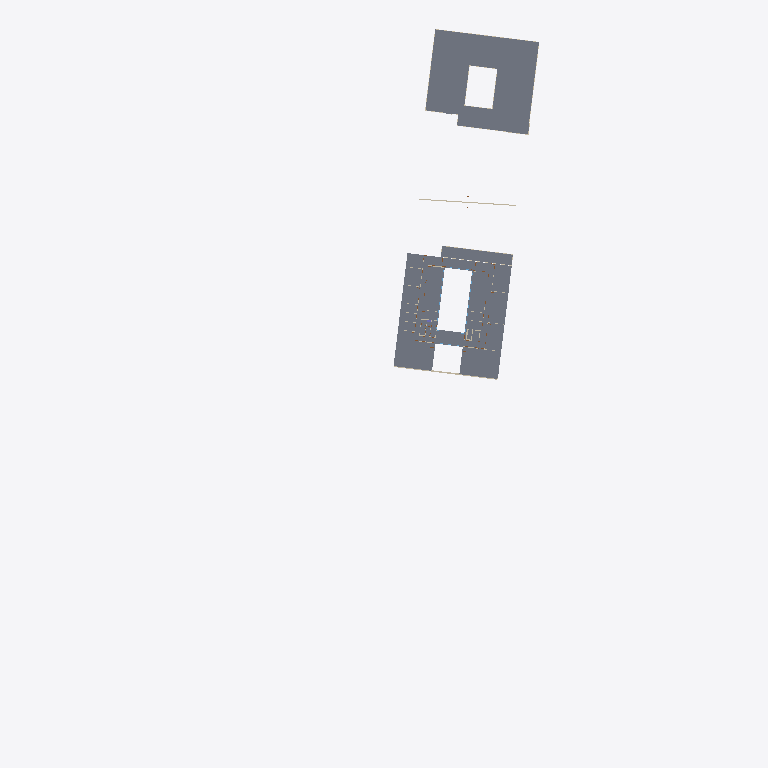
Plan cut of the same IFC building model at storey '130 – Derde verdieping — kantoren' (level 13.09 m, cut at 14.49 m), seen from above with north up, elements coloured by IFC class: 8 walls (beige), 3 slabs (grey). Cut surfaces are drawn darker.
Extent 97.8 m × 207.6 m × 25.2 m (x, y, z). Storeys (6): 080 – Kelder — fietsenberging, garage, technieken at -7.14 m; 090 – Souterrain — foyer, archief, berging at -3.91 m; 100 – Gelijkvloers — inkom, auditoria at 0.00 m; 110 – Eerste verdieping — auditoria, bibliotheek at 5.27 m; 120 – Tweede verdieping — kantoren at 9.18 m; 130 – Derde verdieping — kantoren at 13.09 m. Elements (1480): 606 IfcColumn, 473 IfcDoor, 306 IfcWall, 49 IfcWindow, 34 IfcSlab, 12 IfcReinforcingBar.

HEADER;
FILE_DESCRIPTION(('ViewDefinition [CoordinationView]'),'2;1');
FILE_NAME('','2026-11-15T17:41:00',(''),(''),'IfcOpenShell 0.9.0post1+b5e509b','IfcOpenShell 0.9.0post1+b5e509b','');
FILE_SCHEMA(('IFC4'));
ENDSEC;
DATA;
#1=IFCPROJECT('3$KP5QMyP8KQKO6j4OAi7x',$,'UFO — Universiteitsforum (27.21)',$,$,$,$,(#10),#5);
#12=IFCSITE('1bQXVDelb90u4AXw_2BAd9',$,'Sint-Pietersnieuwstraat, Gent',$,$,$,$,$,$,$,$,$,$,$);
#13=IFCBUILDING('1nVPNVb316uv4X8JuYOkSj',$,'UFO (27.21)',$,$,$,$,$,$,$,$,$);
#23=IFCBUILDINGSTOREY('3NYyloX5D8ThcS8w6Czvt3',$,'080 – Kelder — fietsenberging, garage, technieken',$,$,#34,$,$,$,-7.139999999999999);
#10425=IFCBUILDINGSTOREY('3p4Z4RNan5yBTXqBEM$HtK',$,'090 – Souterrain — foyer, archief, berging',$,$,#10435,$,$,$,-3.91);
#22993=IFCBUILDINGSTOREY('3Hh9bMT9L28BqVfDz$88j2',$,'100 – Gelijkvloers — inkom, auditoria',$,$,#23003,$,$,$,0.0);
#27055=IFCBUILDINGSTOREY('0QlcXQvi55deOamKqpDVYL',$,'110 – Eerste verdieping — auditoria, bibliotheek',$,$,#27065,$,$,$,5.27);
#34963=IFCBUILDINGSTOREY('3sa686hkD2ZQcDCchuSWS8',$,'120 – Tweede verdieping — kantoren',$,$,#34973,$,$,$,9.18);
#41945=IFCBUILDINGSTOREY('2hQ6td3Qn678p2f2bsbuaA',$,'130 – Derde verdieping — kantoren',$,$,#41955,$,$,$,13.090000000000003);
#43661=IFCSLAB('2MdiZYHhHB6P4UE9f$VwYZ',$,'Vloerzone peil +13.09 (voorgespannen welfsels + druklaag 10 cm, op balken 58 cm; zone 1085 mm)','gevel 2005: onderkant +35,10 → vloer +36,185. Draagvloer: voorgespannen welfsels + druklaag 10 cm, op balken 58 cm — S6 – verdieping +3.',$,#43694,#43684,$,$);
#39160=IFCSLAB('0n9nU3IgjAQhSqIxAhrFy$',$,'Dakzone +12.01 → +13.09 (voorgespannen welfsels 20 cm + druklaag 5 cm, op balken 60 cm; zone 1085 mm)','gevel 2005: onderkant +39,01 → dak +40,095. Dakvloer: voorgespannen welfsels 20 cm + druklaag 5 cm, op balken 60 cm — S7 – dakniveau as H→L; S11 – doorsnede 1-1.',$,#39239,#39229,$,$);
#39390=IFCSLAB('0Qf_tQbJHFeA1eKB5Z8Xww',$,'Dakzone +12.01 → +13.09 (voorgespannen welfsels 20 cm + druklaag 5 cm, op balken 60 cm; zone 1085 mm)','gevel 2005: onderkant +39,01 → dak +40,095. Dakvloer: voorgespannen welfsels 20 cm + druklaag 5 cm, op balken 60 cm — S7 – dakniveau as H→L; S11 – doorsnede 1-1.',$,#39429,#39419,$,$);
#39287=IFCWALL('3hPANhV4XAKPbGko5NqwHZ',$,'Gevel ~2737 cm','buitenwand: ligt op de omtrek van de vloerplaat van dit niveau. Of dit gevelvlak glas is dan wel dicht, staat niet op de documentatieplannen; de foto’s van het gebouw tonen een vliesgevel van glas in ',$,#39389,#39379,$,$);
#42235=IFCWALL('3bzuE8Af54W9wf$ZlJiaG7',$,'Wand invulwand ~29 cm','laag: invulwand',$,#42265,#42255,$,$);
#39430=IFCWALL('0AYNyU05vAR85UAIauvYr2',$,'Gevel ~340 cm','buitenwand: ligt op de omtrek van de vloerplaat van dit niveau. Of dit gevelvlak glas is dan wel dicht, staat niet op de documentatieplannen; de foto’s van het gebouw tonen een vliesgevel van glas in ',$,#39483,#39473,$,$);
#39240=IFCWALL('2VgnyPSfD6Ge_9_eZcygFA',$,'Dakopstand tot +13.69 (aanname)',$,$,#39286,#39276,$,$);
#42064=IFCWALL('2Bi21yKff5_R6KV87Mm3Sb',$,'Wand arcering ~24 cm','laag: arcering',$,#42106,#42096,$,$);
#42036=IFCWALL('0bcCOG7e1EYBYp$KrMxn8p',$,'Gevel ~43 cm','laag: arcering | buitenwand: ligt op de omtrek van de vloerplaat van dit niveau. Of dit gevelvlak glas is dan wel dicht, staat niet op de documentatieplannen; de foto’s van het gebouw tonen een vliesg',$,#42063,#42053,$,$);
#41980=IFCWALL('1oDbQeYXv4GwHBa7LKWiKp',$,'Gevel ~43 cm','laag: arcering | buitenwand: ligt op de omtrek van de vloerplaat van dit niveau. Of dit gevelvlak glas is dan wel dicht, staat niet op de documentatieplannen; de foto’s van het gebouw tonen een vliesg',$,#42007,#41997,$,$);
#42188=IFCWALL('2CHDSdtJHFygwJJp0uBvBE',$,'Wand invulwand ~18 cm','laag: invulwand',$,#42234,#42224,$,$);
ENDSEC;
